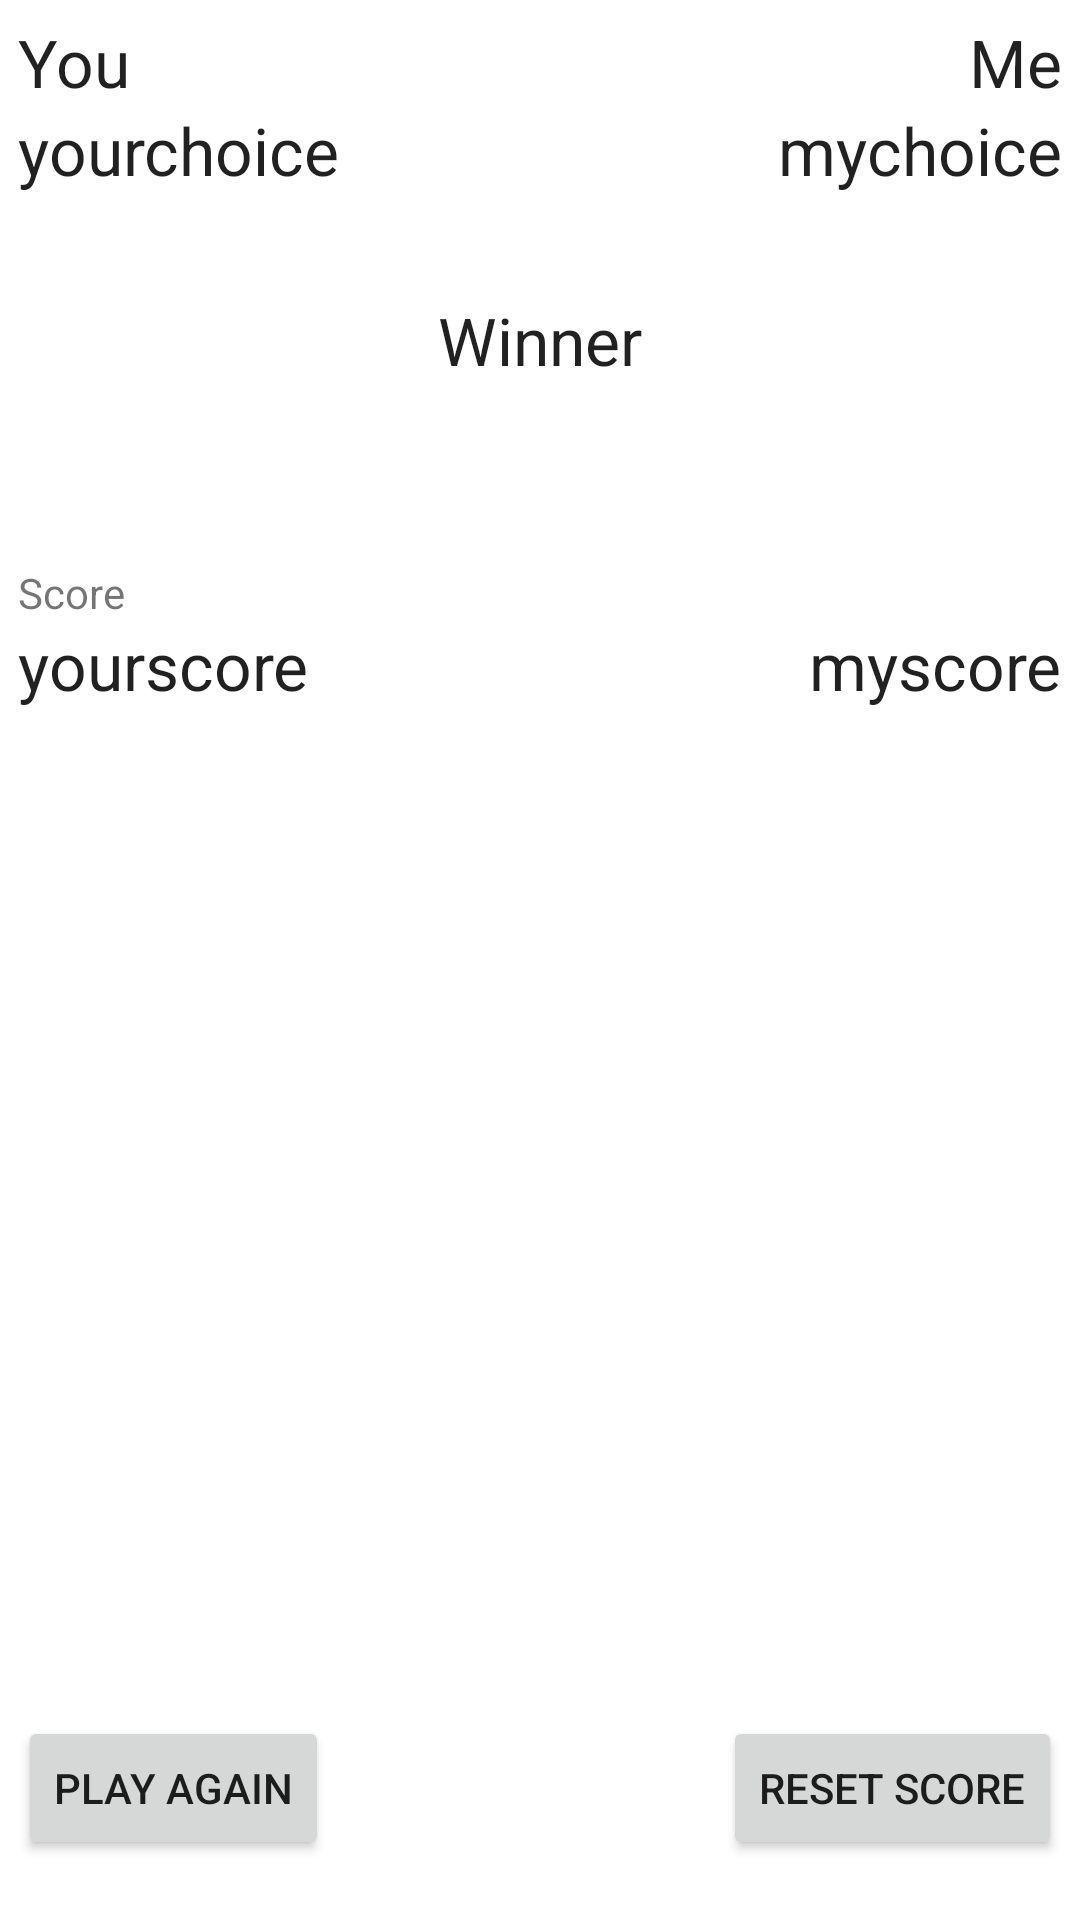

Android layout source for this screen:
<!-- AndroidManifest.xml: application theme AppTheme -->
<!-- res/layout/activity_result.xml -->
<?xml version="1.0" encoding="UTF-8"?>
<RelativeLayout xmlns:android="http://schemas.android.com/apk/res/android"
	xmlns:tools="http://schemas.android.com/tools" android:layout_width="match_parent"
	android:layout_height="match_parent" android:orientation="horizontal"
	android:padding="6dp" tools:context=".ResultActivity">

	<TextView android:id="@+id/header_you" android:layout_width="wrap_content"
		android:layout_height="wrap_content" android:text="@string/you"
		android:textAppearance="?android:attr/textAppearanceLarge" />

	<TextView android:id="@+id/header_me" android:layout_width="wrap_content"
		android:layout_height="wrap_content" android:layout_alignBaseline="@id/header_you"
		android:layout_alignBottom="@id/header_you"
		android:layout_alignParentRight="true" android:text="@string/me"
		android:textAppearance="?android:attr/textAppearanceLarge" />

	<TextView android:id="@+id/choice_you" android:layout_width="fill_parent"
		android:layout_height="wrap_content" android:layout_below="@id/header_you"
		android:text="yourchoice" android:textAppearance="?android:attr/textAppearanceLarge" />

	<TextView android:id="@+id/choice_me" android:layout_width="wrap_content"
		android:layout_height="wrap_content" android:layout_alignBaseline="@id/choice_you"
		android:layout_alignBottom="@id/choice_you" android:text="mychoice"
		android:layout_alignParentRight="true" android:textAppearance="?android:attr/textAppearanceLarge" />

	<TextView android:id="@+id/score_me" android:layout_width="wrap_content"
		android:layout_height="wrap_content" android:layout_alignBaseline="@+id/score_you"
		android:layout_alignBottom="@id/score_you"
		android:layout_alignParentRight="true" android:text="myscore"
		android:textAppearance="?android:attr/textAppearanceLarge" />

	<Button android:id="@+id/button_reset_score"
		android:layout_width="wrap_content" android:layout_height="wrap_content"
		android:layout_alignBaseline="@+id/button_play_again"
		android:layout_alignBottom="@+id/button_play_again"
		android:layout_alignRight="@+id/score_me" android:text="@string/reset_score" />

	<Button android:id="@+id/button_play_again"
		android:layout_width="wrap_content" android:layout_height="wrap_content"
		android:layout_alignLeft="@+id/score_you"
		android:layout_alignParentBottom="true" android:layout_marginBottom="14dp"
		android:text="@string/play_again"
		android:onClick="playAgain" />

	<TextView android:id="@+id/result_winner"
		android:layout_width="wrap_content" android:layout_height="wrap_content"
		android:layout_below="@+id/choice_you"
		android:layout_centerHorizontal="true" android:textAppearance="?android:attr/textAppearanceLarge"
		android:text="Winner" android:layout_marginTop="34dp" />

	<TextView android:id="@+id/scores_label" android:layout_width="fill_parent"
		android:layout_height="wrap_content" android:layout_alignLeft="@+id/score_you"
		android:layout_below="@+id/result_winner" android:layout_marginTop="60dp"
		android:text="@string/scores" />
    
    <TextView android:id="@+id/score_you" android:layout_width="wrap_content"
        android:layout_height="wrap_content" android:layout_below="@id/scores_label"
        android:text="yourscore" android:textAppearance="?android:attr/textAppearanceLarge" />
	
</RelativeLayout>
<!-- resources referenced by this layout -->
<resources>
  <string name="me">Me</string>
  <string name="play_again">Play Again</string>
  <string name="reset_score">Reset Score</string>
  <string name="scores">Score</string>
  <string name="you">You</string>
</resources>
